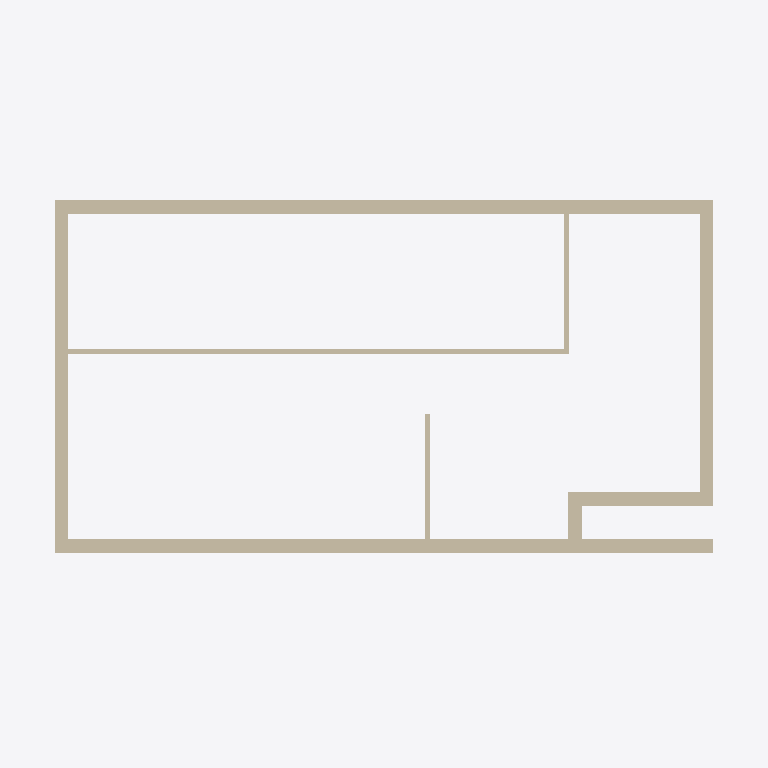
Plan cut of the same IFC building model at storey 'Default Building Storey' (level 0.00 m, cut at 1.40 m), seen from above with north up, elements coloured by IFC class: 11 walls (beige). Cut surfaces are drawn darker.
Extent 19.1 m × 11.3 m × 4.6 m (x, y, z). Storeys (1): Default Building Storey at 0.00 m. Elements (1045): 658 IfcPlate, 336 IfcMember, 40 IfcBuildingElementProxy, 11 IfcWallStandardCase.

HEADER;
FILE_DESCRIPTION(('ViewDefinition [CoordinationView]'),'2;1');
FILE_NAME('','2026-05-27T13:23:12',(''),(''),'','SketchUp Pro 2015','');
FILE_SCHEMA(('IFC2X3'));
ENDSEC;
DATA;
#1=IFCPROJECT('1AFOoSFlr1SQ4zfmZQ6yAD',#2,'Default Project','Description of Default Project',$,$,$,(#20),#7);
#24=IFCSITE('0JsjQCy414QPoXMoFED3Qm',#2,'Default Site','Description of Default Site',$,#25,$,$,.ELEMENT.,(24,28,0),(54,25,0),10.0,$,$);
#30=IFCBUILDING('1QRwen2QbC29ZUUb6O7Bbj',#2,'Default Building','Description of Default Building',$,#31,$,$,.ELEMENT.,$,$,#36);
#37=IFCBUILDINGSTOREY('1aflF0s$f46Bztn45vaXGV',#2,'Default Building Storey','Description of Default Building Storey',$,#38,$,$,.ELEMENT.,0.0);
#9917=IFCWALLSTANDARDCASE('2n3zGo67H8F9g1qMnydPai',#2,'Стена 1','Description of Object',$,#9918,#9923,$);
#9681=IFCWALLSTANDARDCASE('23vnqE$91ALuFihIGOz3KH',#2,'Стена 3','Description of Object',$,#9682,#9687,$);
#9435=IFCWALLSTANDARDCASE('2$f0HAJGH2n8wpPIoa9vH8',#2,'Стена 2','Description of Object',$,#9436,#9441,$);
#9617=IFCWALLSTANDARDCASE('3eSIhtzbnD0Ai0hh1bo4v4',#2,'Стена 6','Description of Object',$,#9618,#9623,$);
#9740=IFCWALLSTANDARDCASE('3_ANVvYi98JvFe$4ujhphw',#2,'Стена 8','Description of Object',$,#9741,#9746,$);
#9799=IFCWALLSTANDARDCASE('1grIUKtAX4w9Xwflw7kv3N',#2,'Стена 7','Description of Object',$,#9800,#9805,$);
#9376=IFCWALLSTANDARDCASE('06VSzCUHXBewKR8_hCzP9x',#2,'Стена 5','Description of Object',$,#9377,#9382,$);
#9317=IFCWALLSTANDARDCASE('2$LVphZl5Cf8cpRrVAFR9K',#2,'Стена 4','Description of Object',$,#9318,#9323,$);
#9558=IFCWALLSTANDARDCASE('3w906_okf6UeyySScc8eqJ',#2,'Стена 9','Description of Object',$,#9559,#9564,$);
#9858=IFCWALLSTANDARDCASE('3wNYsfYq98Dvx8DGEUDmmT',#2,'Стена 11','Description of Object',$,#9859,#9864,$);
#9499=IFCWALLSTANDARDCASE('3vMoVLC1zDAhI_n$kpuCXE',#2,'Стена 10','Description of Object',$,#9500,#9505,$);
ENDSEC;
